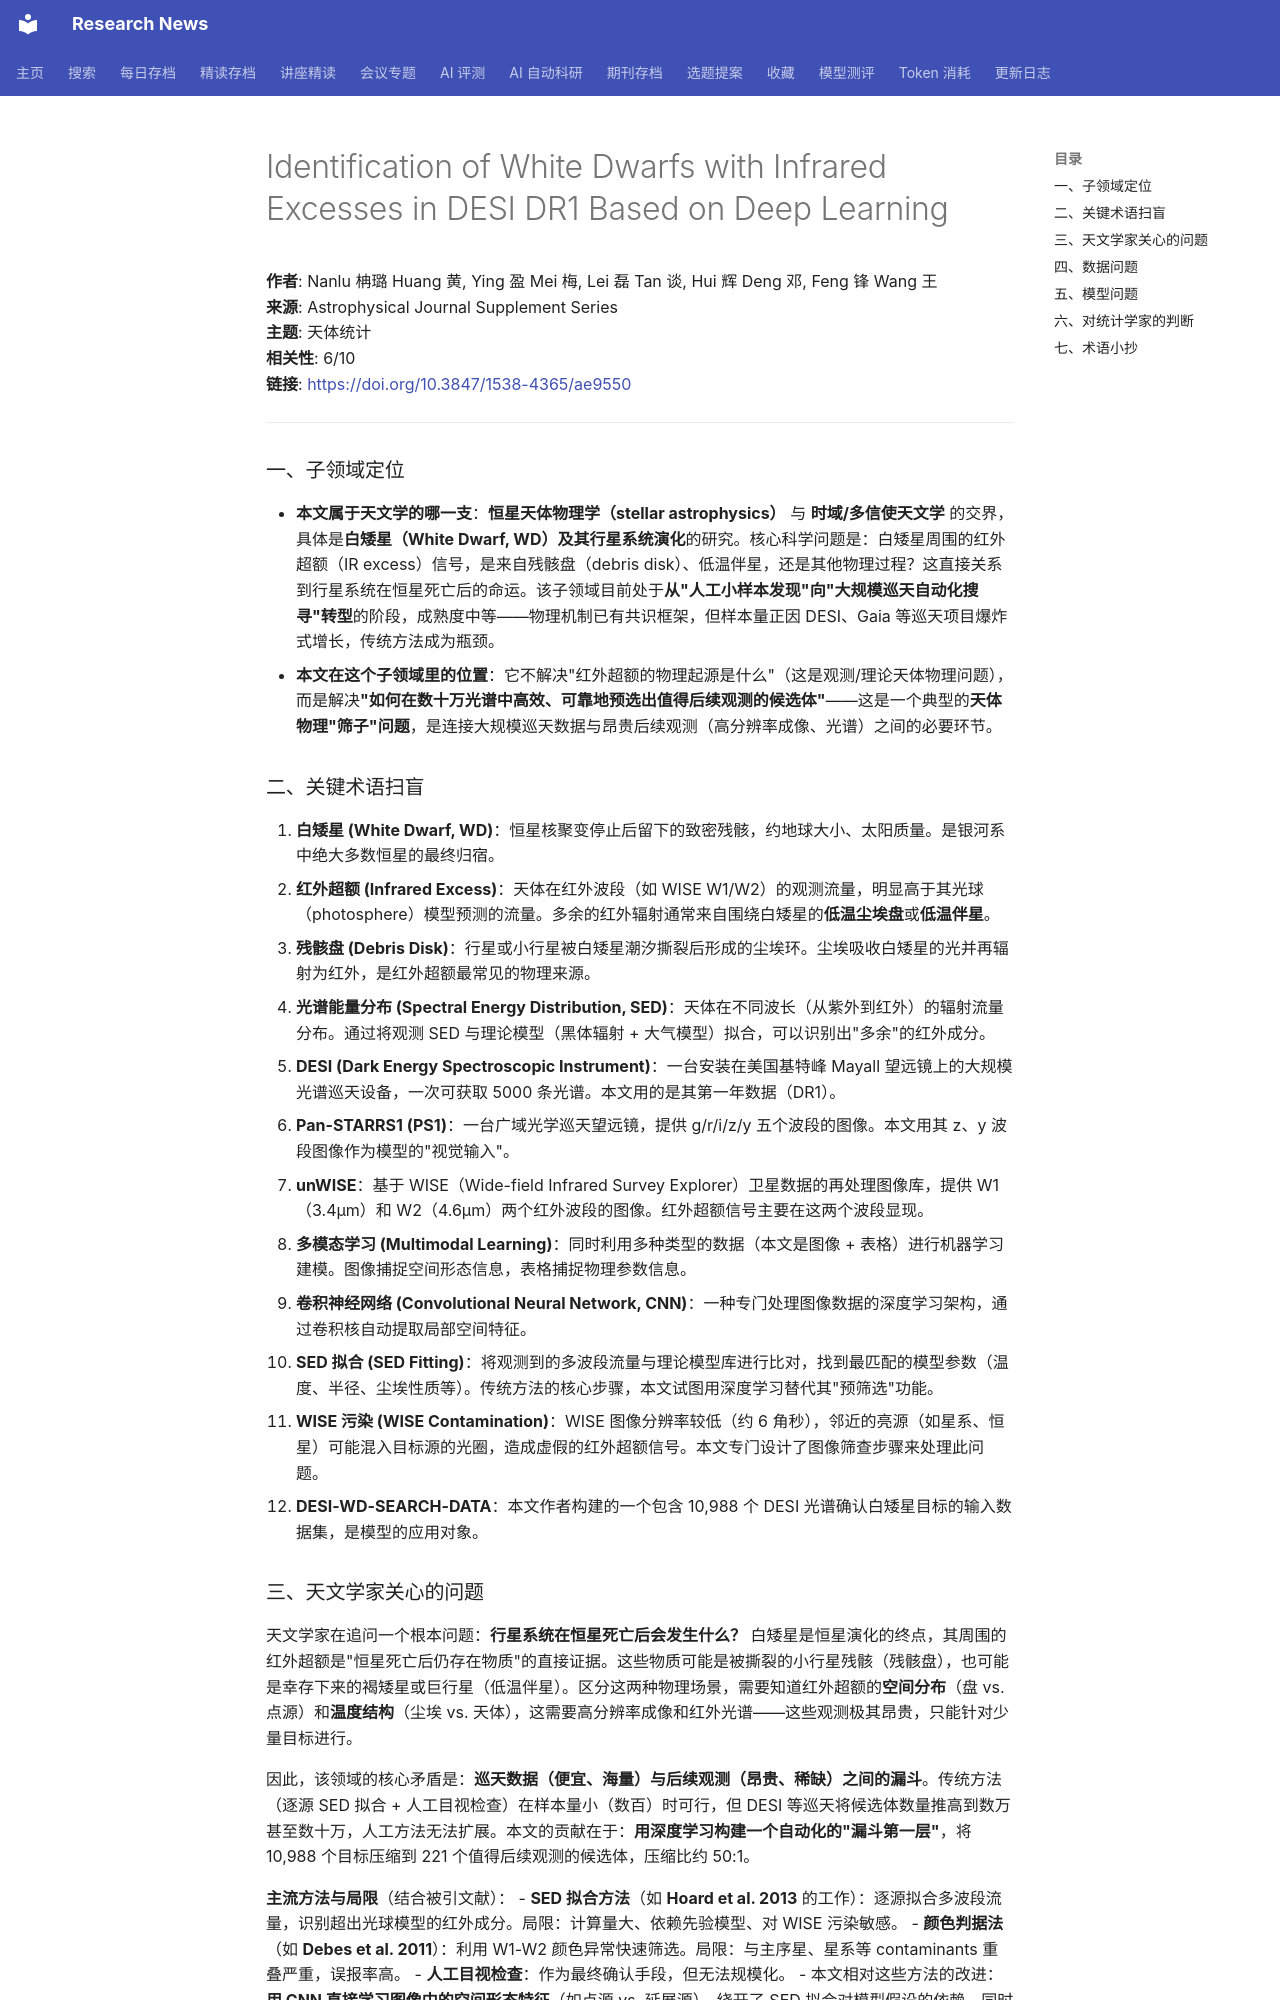

repository: cxy0714/research-news · page: deep_reads/2026-10-12-10.3847_1538-4365_ae9550/index.html · generator: mkdocs

# Identification of White Dwarfs with Infrared Excesses in DESI DR1 Based on Deep Learning

**作者**: Nanlu 柟璐 Huang 黄, Ying 盈 Mei 梅, Lei 磊 Tan 谈, Hui 辉 Deng 邓, Feng 锋 Wang 王  
**来源**: Astrophysical Journal Supplement Series  
**主题**: 天体统计  
**相关性**: 6/10  
**链接**: <https://doi.org/10.3847/1538-4365/ae9550>

---

### 一、子领域定位

- **本文属于天文学的哪一支**：**恒星天体物理学（stellar astrophysics）** 与 **时域/多信使天文学** 的交界，具体是**白矮星（White Dwarf, WD）及其行星系统演化**的研究。核心科学问题是：白矮星周围的红外超额（IR excess）信号，是来自残骸盘（debris disk）、低温伴星，还是其他物理过程？这直接关系到行星系统在恒星死亡后的命运。该子领域目前处于**从"人工小样本发现"向"大规模巡天自动化搜寻"转型**的阶段，成熟度中等——物理机制已有共识框架，但样本量正因 DESI、Gaia 等巡天项目爆炸式增长，传统方法成为瓶颈。
- **本文在这个子领域里的位置**：它不解决"红外超额的物理起源是什么"（这是观测/理论天体物理问题），而是解决**"如何在数十万光谱中高效、可靠地预选出值得后续观测的候选体"**——这是一个典型的**天体物理"筛子"问题**，是连接大规模巡天数据与昂贵后续观测（高分辨率成像、光谱）之间的必要环节。

### 二、关键术语扫盲

1. **白矮星 (White Dwarf, WD)**：恒星核聚变停止后留下的致密残骸，约地球大小、太阳质量。是银河系中绝大多数恒星的最终归宿。
2. **红外超额 (Infrared Excess)**：天体在红外波段（如 WISE W1/W2）的观测流量，明显高于其光球（photosphere）模型预测的流量。多余的红外辐射通常来自围绕白矮星的**低温尘埃盘**或**低温伴星**。
3. **残骸盘 (Debris Disk)**：行星或小行星被白矮星潮汐撕裂后形成的尘埃环。尘埃吸收白矮星的光并再辐射为红外，是红外超额最常见的物理来源。
4. **光谱能量分布 (Spectral Energy Distribution, SED)**：天体在不同波长（从紫外到红外）的辐射流量分布。通过将观测 SED 与理论模型（黑体辐射 + 大气模型）拟合，可以识别出"多余"的红外成分。
5. **DESI (Dark Energy Spectroscopic Instrument)**：一台安装在美国基特峰 Mayall 望远镜上的大规模光谱巡天设备，一次可获取 5000 条光谱。本文用的是其第一年数据（DR1）。
6. **Pan-STARRS1 (PS1)**：一台广域光学巡天望远镜，提供 g/r/i/z/y 五个波段的图像。本文用其 z、y 波段图像作为模型的"视觉输入"。
7. **unWISE**：基于 WISE（Wide-field Infrared Survey Explorer）卫星数据的再处理图像库，提供 W1（3.4μm）和 W2（4.6μm）两个红外波段的图像。红外超额信号主要在这两个波段显现。
8. **多模态学习 (Multimodal Learning)**：同时利用多种类型的数据（本文是图像 + 表格）进行机器学习建模。图像捕捉空间形态信息，表格捕捉物理参数信息。
9. **卷积神经网络 (Convolutional Neural Network, CNN)**：一种专门处理图像数据的深度学习架构，通过卷积核自动提取局部空间特征。
10. **SED 拟合 (SED Fitting)**：将观测到的多波段流量与理论模型库进行比对，找到最匹配的模型参数（温度、半径、尘埃性质等）。传统方法的核心步骤，本文试图用深度学习替代其"预筛选"功能。
11. **WISE 污染 (WISE Contamination)**：WISE 图像分辨率较低（约 6 角秒），邻近的亮源（如星系、恒星）可能混入目标源的光圈，造成虚假的红外超额信号。本文专门设计了图像筛查步骤来处理此问题。
12. **DESI-WD-SEARCH-DATA**：本文作者构建的一个包含 10,988 个 DESI 光谱确认白矮星目标的输入数据集，是模型的应用对象。
